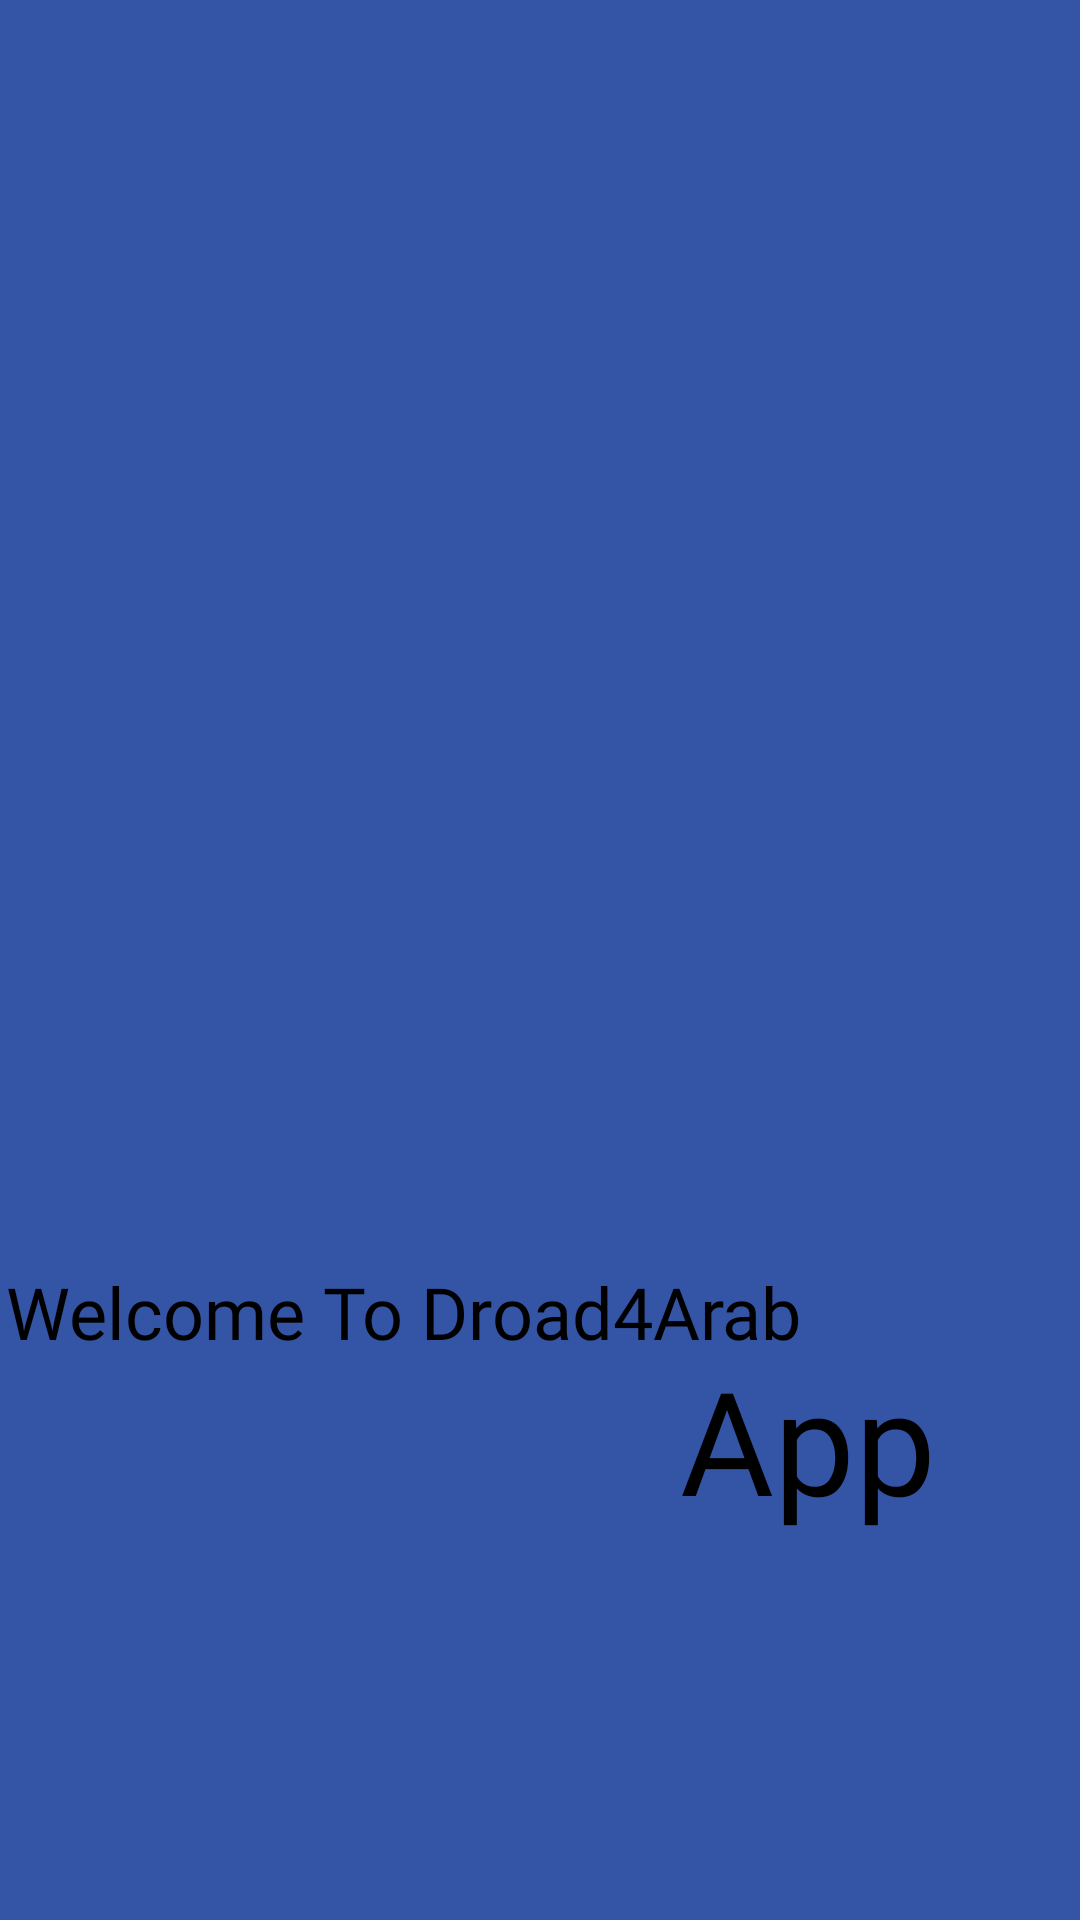

Here is an Android app screen rendered from its layout file. Give the layout XML and the strings, colors and styles it references.
<!-- AndroidManifest.xml: application theme Theme.Droad4Arab -->
<!-- res/layout/activity_splash_screen.xml -->
<?xml version="1.0" encoding="utf-8"?>
<androidx.constraintlayout.widget.ConstraintLayout xmlns:android="http://schemas.android.com/apk/res/android"
    xmlns:app="http://schemas.android.com/apk/res-auto"
    xmlns:tools="http://schemas.android.com/tools"
    android:id="@+id/splashscreen"
    android:layout_width="match_parent"
    android:layout_height="match_parent"
    android:background="@color/Bebo"
    tools:context=".SplashScreen">

    <ImageView
        android:id="@+id/imageView"
        android:layout_width="349dp"
        android:layout_height="318dp"
        android:layout_marginBottom="320dp"
        app:layout_constraintBottom_toBottomOf="parent"
        app:layout_constraintEnd_toEndOf="parent"
        app:layout_constraintHorizontal_bias="0.545"
        app:layout_constraintStart_toStartOf="parent"
        app:srcCompat="@drawable/splashlogo" />

    <TextView
        android:id="@+id/textView2"
        android:layout_width="341dp"
        android:layout_height="75dp"
        android:layout_marginBottom="144dp"
        android:fontFamily="@font/alfa_slab_one"
        android:text="Welcome To Droad4Arab"
        android:textColor="#000000"
        android:textSize="24sp"
        app:layout_constraintBottom_toBottomOf="parent"
        app:layout_constraintEnd_toEndOf="parent"
        app:layout_constraintHorizontal_bias="0.1"
        app:layout_constraintStart_toStartOf="parent" />

    <TextView
        android:id="@+id/textView3"
        android:layout_width="wrap_content"
        android:layout_height="wrap_content"
        android:layout_marginEnd="48dp"
        android:layout_marginBottom="128dp"
        android:fontFamily="@font/alfa_slab_one"
        android:text="App"
        android:textColor="@color/black"
        android:textSize="48sp"
        app:layout_constraintBottom_toBottomOf="parent"
        app:layout_constraintEnd_toEndOf="parent" />
</androidx.constraintlayout.widget.ConstraintLayout>
<!-- resources referenced by this layout -->
<resources>
  <color name="Bebo">#E923469F</color>
  <color name="black">#FF000000</color>
  <style name="Theme.Droad4Arab" parent="Theme.MaterialComponents.DayNight.DarkActionBar.Bridge">
          
          <item name="colorPrimary">@color/purple_500</item>
          <item name="colorPrimaryVariant">@color/purple_700</item>
          <item name="colorOnPrimary">@color/white</item>
          
          <item name="colorSecondary">@color/teal_200</item>
          <item name="colorOnSecondary">@color/black</item>
          
          <item name="android:statusBarColor" tools:targetApi="l">?attr/colorPrimaryVariant</item>
          
      </style>
  <color name="purple_500">#FF6200EE</color>
  <color name="purple_700">#FF3700B3</color>
  <color name="white">#FFFFFFFF</color>
  <color name="teal_200">#FF03DAC5</color>
</resources>
